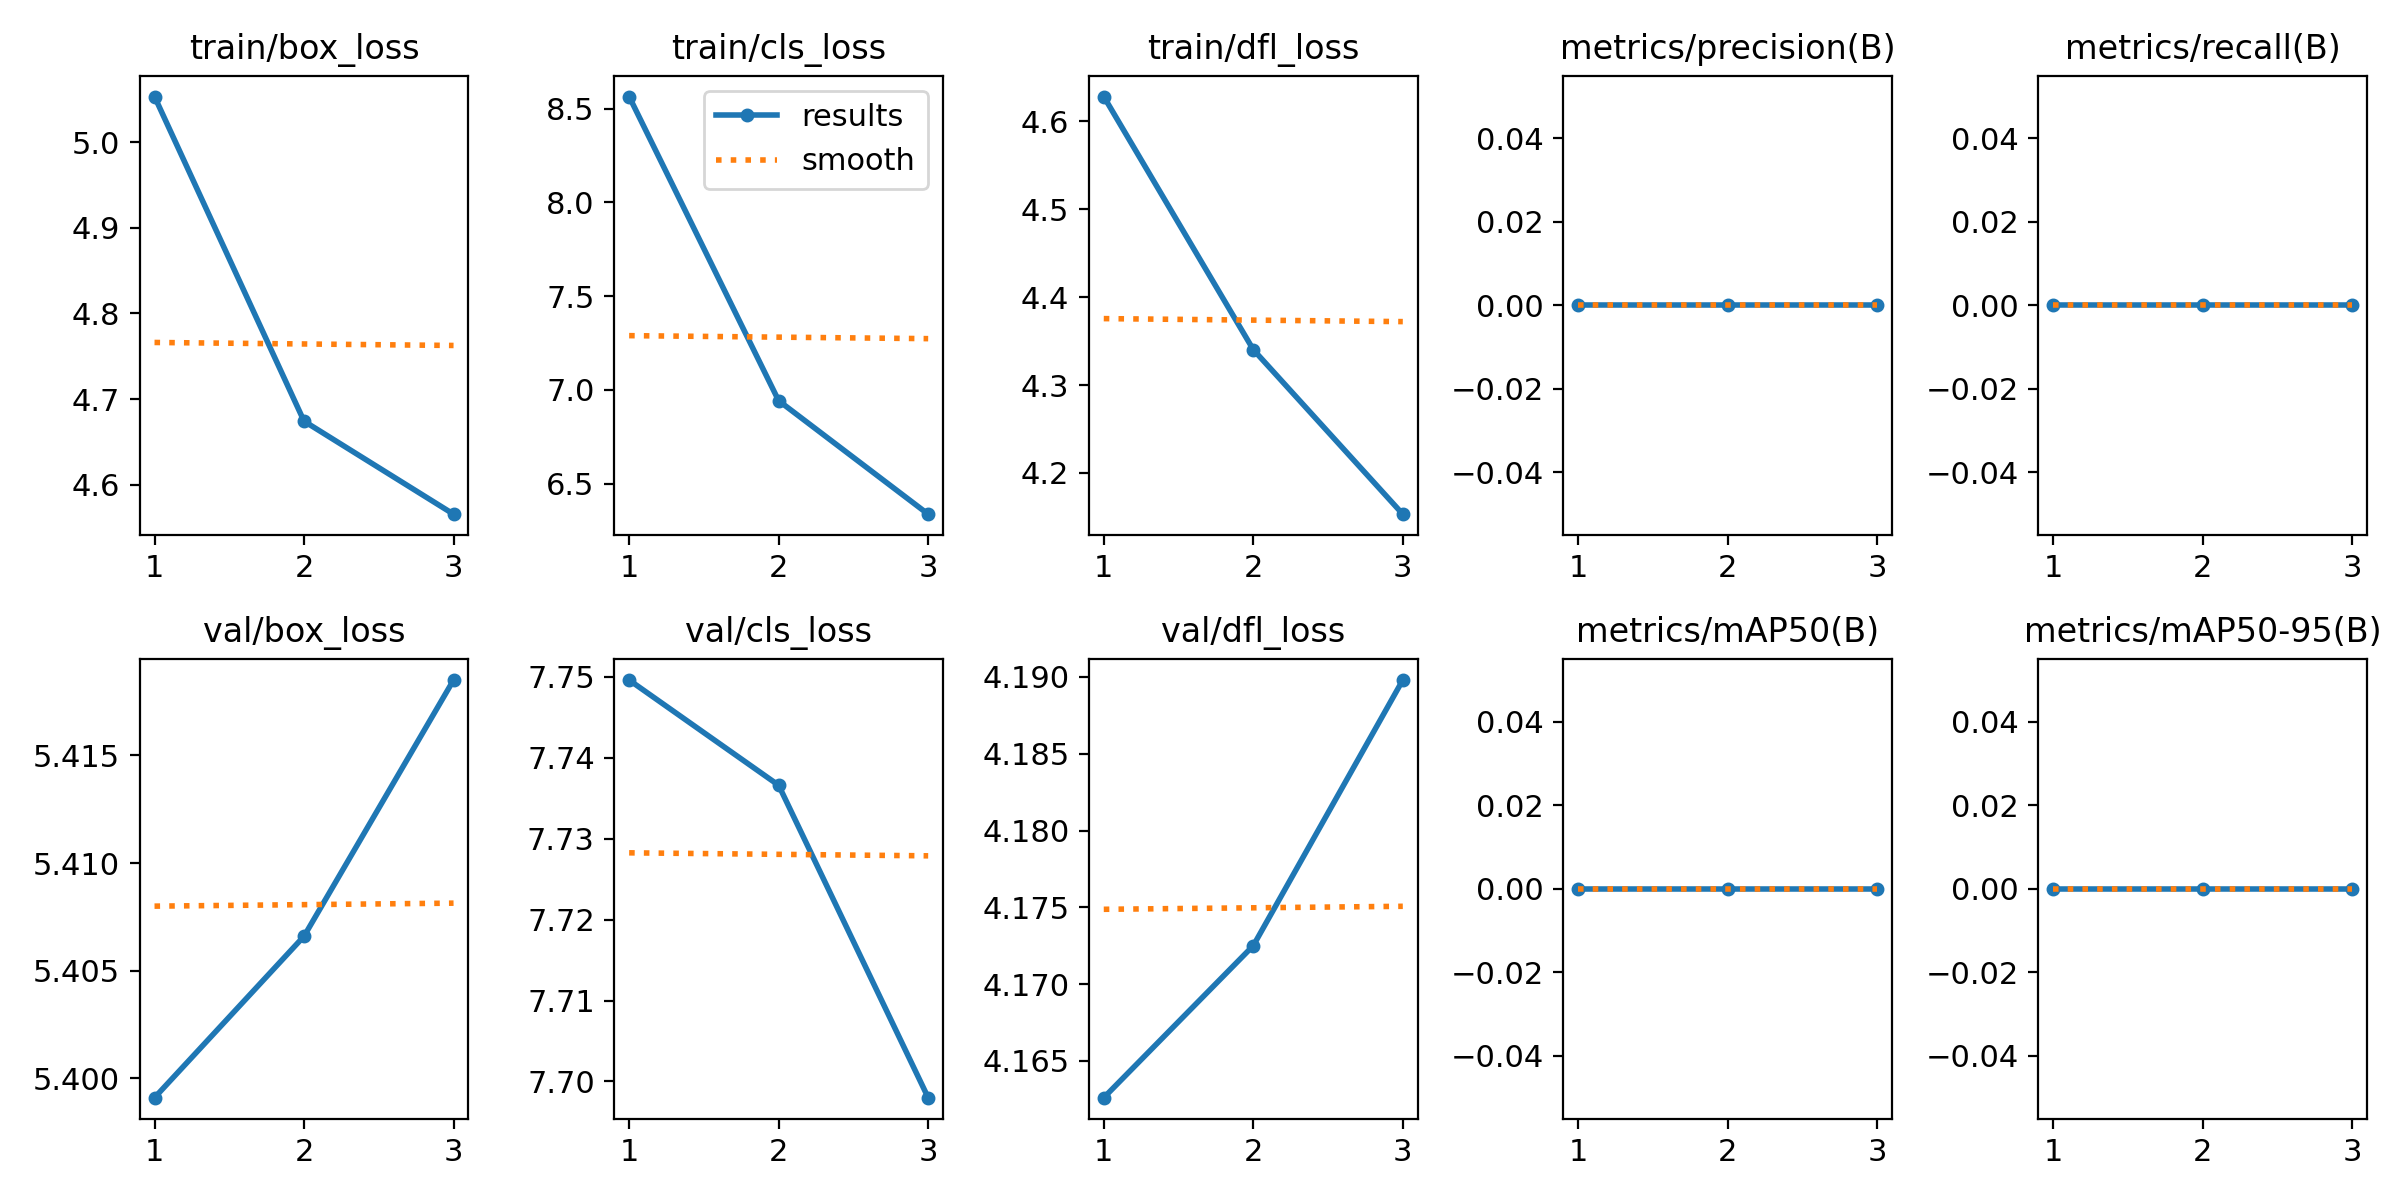

Data behind this chart, as committed beside it:
epoch, train/box_loss, train/cls_loss, train/dfl_loss, metrics/precision(B), metrics/recall(B), metrics/mAP50(B), metrics/mAP50-95(B), val/box_loss, val/cls_loss, val/dfl_loss, lr/pg0, lr/pg1, lr/pg2
1, 5.053, 8.565, 4.628, 0, 0, 0, 0, 5.399, 7.75, 4.163, 0.0002, 0.0002, 0.0002
2, 4.674, 6.942, 4.34, 0, 0, 0, 0, 5.407, 7.737, 4.173, 0.0002814, 0.0002814, 0.0002814
3, 4.565, 6.337, 4.153, 0, 0, 0, 0, 5.418, 7.698, 4.19, 0.0002176, 0.0002176, 0.0002176
